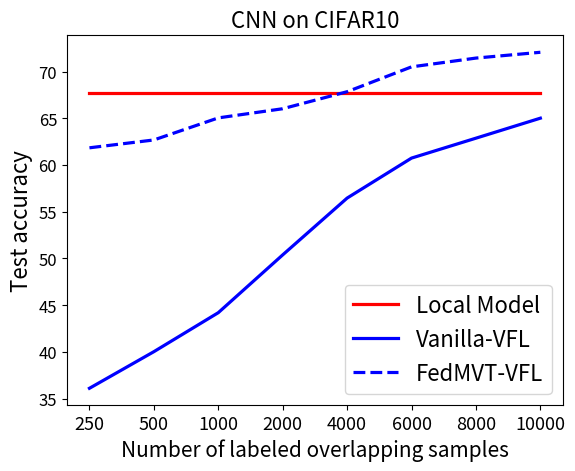

Write the Python code that produced this figure.
import numpy as np
import pandas as pd
import matplotlib.pyplot as plt


def get_all_guest():

    g_250 = 0.6236
    g_500 = 0.634
    g_1000 = 0.6438
    g_2000 = 0.6526
    g_4000 = 0.6576
    g_6000 = 0.6616
    g_8000 = 0.6724
    g_10000 = 0.6774

    results = dict()
    results["250"] = dict()
    results["500"] = dict()
    results["1000"] = dict()
    results["2000"] = dict()
    results["4000"] = dict()
    results["6000"] = dict()
    results["8000"] = dict()
    results["10000"] = dict()
    results["12000"] = dict()
    results["20000"] = dict()

    results["250"]["g_acc"] = g_250
    results["500"]["g_acc"] = g_500
    results["1000"]["g_acc"] = g_1000
    results["2000"]["g_acc"] = g_2000
    results["4000"]["g_acc"] = g_4000
    results["6000"]["g_acc"] = g_6000
    results["8000"]["g_acc"] = g_8000
    results["10000"]["g_acc"] = g_10000
    return results


def get_all_guest_v2():

    g_250 = 0.6774
    g_500 = 0.6774
    g_1000 = 0.6774
    g_2000 = 0.6774
    g_4000 = 0.6774
    g_6000 = 0.6774
    g_8000 = 0.6774
    g_10000 = 0.6774

    results = dict()
    results["250"] = dict()
    results["500"] = dict()
    results["1000"] = dict()
    results["2000"] = dict()
    results["4000"] = dict()
    results["6000"] = dict()
    results["8000"] = dict()
    results["10000"] = dict()
    results["12000"] = dict()
    results["20000"] = dict()

    results["250"]["g_acc"] = g_250
    results["500"]["g_acc"] = g_500
    results["1000"]["g_acc"] = g_1000
    results["2000"]["g_acc"] = g_2000
    results["4000"]["g_acc"] = g_4000
    results["6000"]["g_acc"] = g_6000
    results["8000"]["g_acc"] = g_8000
    results["10000"]["g_acc"] = g_10000
    return results


def get_fed_mvt_result():
    # Num_overlap = 250

    all_acc_250_1 = 0.6184
    g_acc_250_1 = 0.60968
    h_acc_250_1 = 0.3376

    all_acc_250 = all_acc_250_1
    g_acc_250 = g_acc_250_1
    h_acc_250 = h_acc_250_1

    # Num_overlap = 500
    # 'all_acc': 0.6268, 'g_acc': 0.61328, 'h_acc': 0.38764,

    all_acc_500_1 = 0.6268
    g_acc_500_1 = 0.61328
    h_acc_500_1 = 0.38764

    all_acc_500 = all_acc_500_1
    g_acc_500 = g_acc_500_1
    h_acc_500 = h_acc_500_1

    # Num_overlap = 1000
    # 'all_acc': 0.6504, 'g_acc': 0.64012, 'h_acc': 0.41748,

    all_acc_1000_1 = 0.6504
    g_acc_1000_1 = 0.64012
    h_acc_1000_1 = 0.41748

    all_acc_1000_2 = 0.6504
    g_acc_1000_2 = 0.64012
    h_acc_1000_2 = 0.41748

    all_acc_1000 = (all_acc_1000_1 + all_acc_1000_2) / 2
    g_acc_1000 = (g_acc_1000_1 + g_acc_1000_2) / 2
    h_acc_1000 = (h_acc_1000_1 + h_acc_1000_2) / 2

    # Num_overlap = 2000
    # 'all_acc': 0.6602, 'g_acc': 0.6491199999999999, 'h_acc': 0.48360000000000003,

    all_acc_2000_1 = 0.6602
    g_acc_2000_1 = 0.6491199999999999
    h_acc_2000_1 = 0.48360000000000003

    all_acc_2000_2 = 0.6602
    g_acc_2000_2 = 0.6491199999999999
    h_acc_2000_2 = 0.48360000000000003

    all_acc_2000 = (all_acc_2000_1 + all_acc_2000_2) / 2
    g_acc_2000 = (g_acc_2000_1 + g_acc_2000_2) / 2
    h_acc_2000 = (h_acc_2000_1 + h_acc_2000_2) / 2

    # Num_overlap = 4000
    # 'all_acc': 0.6784, 'g_acc': 0.6687200000000001, 'h_acc': 0.50316,

    all_acc_4000_1 = 0.6784
    g_acc_4000_1 = 0.6687200000000001
    h_acc_4000_1 = 0.50316

    all_acc_4000_2 = 0.6784
    g_acc_4000_2 = 0.6687200000000001
    h_acc_4000_2 = 0.50316

    all_acc_4000_3 = 0.6784
    g_acc_4000_3 = 0.6687200000000001
    h_acc_4000_3 = 0.50316

    all_acc_4000 = (all_acc_4000_1 + all_acc_4000_2 + all_acc_4000_3) / 3
    g_acc_4000 = (g_acc_4000_1 + g_acc_4000_2 + g_acc_4000_3) / 3
    h_acc_4000 = (h_acc_4000_1 + h_acc_4000_2 + h_acc_4000_3) / 3

    # Num_overlap = 6000
    # 'all_acc': 0.705, 'g_acc': 0.6797599999999999, 'h_acc': 0.5485599999999999,

    all_acc_6000_1 = 0.705
    g_acc_6000_1 = 0.6797599999999999
    h_acc_6000_1 = 0.5485599999999999

    all_acc_6000 = all_acc_6000_1
    g_acc_6000 = g_acc_6000_1
    h_acc_6000 = h_acc_6000_1

    # Num_overlap = 8000
    # 'all_acc': 0.7144, 'g_acc': 0.69068, 'h_acc': 0.5768000000000001,

    all_acc_8000_1 = 0.7144
    g_acc_8000_1 = 0.69068
    h_acc_8000_1 = 0.5768000000000001

    all_acc_8000_2 = 0.7144
    g_acc_8000_2 = 0.69068
    h_acc_8000_2 = 0.5768000000000001

    all_acc_8000 = (all_acc_8000_1 + all_acc_8000_2) / 2
    g_acc_8000 = (g_acc_8000_1 + g_acc_8000_2) / 2
    h_acc_8000 = (h_acc_8000_1 + h_acc_8000_2) / 2

    # Num_overlap = 10000
    # 'all_acc': 0.7206, 'g_acc': 0.69872, 'h_acc': 0.5854,

    all_acc_8000_1 = 0.7206
    g_acc_8000_1 = 0.69872
    h_acc_8000_1 = 0.5854

    all_acc_10000 = all_acc_8000_1
    g_acc_10000 = g_acc_8000_1
    h_acc_10000 = h_acc_8000_1

    results = dict()
    results["250"] = dict()
    results["500"] = dict()
    results["1000"] = dict()
    results["2000"] = dict()
    results["4000"] = dict()
    results["6000"] = dict()
    results["8000"] = dict()
    results["10000"] = dict()
    results["12000"] = dict()
    results["20000"] = dict()

    results["250"]["all_acc"] = all_acc_250
    results["250"]["g_acc"] = g_acc_250
    results["250"]["h_acc"] = h_acc_250

    results["500"]["all_acc"] = all_acc_500
    results["500"]["g_acc"] = g_acc_500
    results["500"]["h_acc"] = h_acc_500

    results["1000"]["all_acc"] = all_acc_1000
    results["1000"]["g_acc"] = g_acc_1000
    results["1000"]["h_acc"] = h_acc_1000

    results["2000"]["all_acc"] = all_acc_2000
    results["2000"]["g_acc"] = g_acc_2000
    results["2000"]["h_acc"] = h_acc_2000

    results["4000"]["all_acc"] = all_acc_4000
    results["4000"]["g_acc"] = g_acc_4000
    results["4000"]["h_acc"] = h_acc_4000

    results["6000"]["all_acc"] = all_acc_6000
    results["6000"]["g_acc"] = g_acc_6000
    results["6000"]["h_acc"] = h_acc_6000

    results["8000"]["all_acc"] = all_acc_8000
    results["8000"]["g_acc"] = g_acc_8000
    results["8000"]["h_acc"] = h_acc_8000

    results["10000"]["all_acc"] = all_acc_10000
    results["10000"]["g_acc"] = g_acc_10000
    results["10000"]["h_acc"] = h_acc_10000

    return results


def get_benchmark_result():

    # 250
    acc_mean_250 = 0.36112
    acc_stddev_250 = 0.006475306942531753

    # 500
    acc_mean_500 = 0.40028
    acc_stddev_500=0.004050876448375079

    # 1000
    acc_mean_1000 = 0.442
    acc_stddev_1000 = 0.005268775948927792

    # 2000
    acc_mean_2000 = 0.50384
    acc_stddev_2000=0.006680598775558947

    # 4000
    acc_mean_4000 = 0.5646
    acc_stddev_4000=0.008660715905743582

    # 6000
    acc_mean_6000 = 0.6074
    acc_stddev_6000 = 0.008660715905743582

    # 8000
    acc_mean_8000 = 0.6287
    acc_stddev_8000 = 0.008660715905743582

    # 10000
    acc_mean_10000 = 0.6501
    acc_stddev_10000 = 0.008660715905743582

    results = dict()
    results["250"] = dict()
    results["500"] = dict()
    results["1000"] = dict()
    results["2000"] = dict()
    results["4000"] = dict()
    results["6000"] = dict()
    results["8000"] = dict()
    results["10000"] = dict()
    results["12000"] = dict()
    results["20000"] = dict()

    results["250"]["all_acc"] = acc_mean_250
    results["500"]["all_acc"] = acc_mean_500
    results["1000"]["all_acc"] = acc_mean_1000
    results["2000"]["all_acc"] = acc_mean_2000
    results["4000"]["all_acc"] = acc_mean_4000
    results["6000"]["all_acc"] = acc_mean_6000
    results["8000"]["all_acc"] = acc_mean_8000
    results["10000"]["all_acc"] = acc_mean_10000

    # results["6000"]["all_acc"] = acc_mean_6000
    # results["8000"]["all_acc"] = acc_mean_8000
    # results["100000"]["all_acc"] = acc_mean_10000

    return results


def plot_series(metric_records, lengend_list, data_type=""):
    plt.rcParams['pdf.fonttype'] = 42

    # style_list = ["r", "b", "g", "k", "m", "y", "c"]
    # style_list = ["r", "g", "g--", "k", "k--", "y", "y--"]
    # style_list = ["r", "b", "g", "k", "r--", "b--", "g--", "k--"]
    # style_list = ["r", "b", "g", "r--", "b--", "g--", "r-.", "b-.", "g-."]
    # style_list = ["r", "b", "g", "r--", "b--", "g--", "r-.", "b-.", "g-."]

    # style_list = ["r", "b", "g", "k", "m", "y", "c"]
    style_list = ["orchid", "red", "green", "blue", "purple", "peru", "olive", "coral"]

    if len(lengend_list) == 3:
        style_list = ["r", "b", "b--"]

    if len(lengend_list) == 4:
        style_list = ["r", "b", "r--", "b--"]

    if len(lengend_list) == 6:
        # style_list = ["orchid", "r", "g", "b", "purple", "peru", "olive", "coral"]
        style_list = ["r", "g", "b", "r--", "g--", "b--"]
        # style_list = ["r", "r--", "b", "b--", "g", "g--"]
        # style_list = ["m", "r", "g", "b", "c", "y", "k"]

    if len(lengend_list) == 7:
        # style_list = ["m", "r", "g", "b", "r--", "g--", "b--"]
        style_list = ["orchid", "r", "g", "b", "r--", "g--", "b--"]

    if len(lengend_list) == 8:
        style_list = ["r", "b", "g", "k", "r--", "b--", "g--", "k--"]

    if len(lengend_list) == 9:
        style_list = ["r", "r--", "r:", "b", "b--", "b:", "g", "g--", "g:"]

    legend_size = 16
    markevery = 50
    markesize = 3

    plt.subplot(111)

    for i, metrics in enumerate(metric_records):
        plt.plot(metrics, style_list[i], markersize=markesize, markevery=markevery, linewidth=2.3)

    plt.xticks(np.arange(8), ("250", "500", "1000", "2000", "4000", "6000", "8000", "10000"), fontsize=13)
    # plt.xticks(np.arange(6), ("500", "1000", "2000", "4000"), fontsize=13)
    plt.yticks(fontsize=12)
    plt.xlabel("Number of labeled overlapping samples", fontsize=15)
    plt.ylabel("Test accuracy", fontsize=16)
    plt.title("CNN on CIFAR10", fontsize=16)
    plt.legend(lengend_list, fontsize=legend_size, loc='best')
    plt.show()


if __name__ == "__main__":

    benchmark_result = get_benchmark_result()
    guest = get_all_guest_v2()

    # fed_mvt = get_fed_image_as_guest_result_v2()
    # guest_acc = "g_image_acc"
    # guest_data_type = "image"

    fed_mvt = get_fed_mvt_result()
    guest_acc = "g_acc"
    guest_data_type = "text"

    fedmvt_all = []
    fedmvt_guest = []
    guest_all_samples = []
    vallina_VTL = []
    all_acc = "all_acc"
    # n_overlapping_samples_list = [500, 1000, 2000, 4000]
    n_overlapping_samples_list = [250, 500, 1000, 2000, 4000, 6000, 8000, 10000]
    for n_overlap_samples in n_overlapping_samples_list:
        fedmvt_all.append(100*fed_mvt[str(n_overlap_samples)][all_acc])
        # fedmvt_guest.append(100*fed_mvt[str(n_overlap_samples)]["g_acc"])
        guest_all_samples.append(100*guest[str(n_overlap_samples)][guest_acc])
        vallina_VTL.append(100*benchmark_result[str(n_overlap_samples)][all_acc])

    print("guest_all_samples:", guest_all_samples)
    print("vallina_VTL:", vallina_VTL)
    print("fedmvt_guest:", fedmvt_guest)
    print("fedmvt_all:", fedmvt_all)

    # metric_records = [guest_all_samples, vallina_VTL, fedmvt_guest, fedmvt_all]
    # lengend_list = ["Vanilla-local", "Vanilla-VFL", "FedMVT-local", "FedMVT-VFL"]
    metric_records = [guest_all_samples, vallina_VTL, fedmvt_all]
    lengend_list = ["Local Model", "Vanilla-VFL", "FedMVT-VFL"]
    plot_series(metric_records, lengend_list, data_type=guest_data_type)
